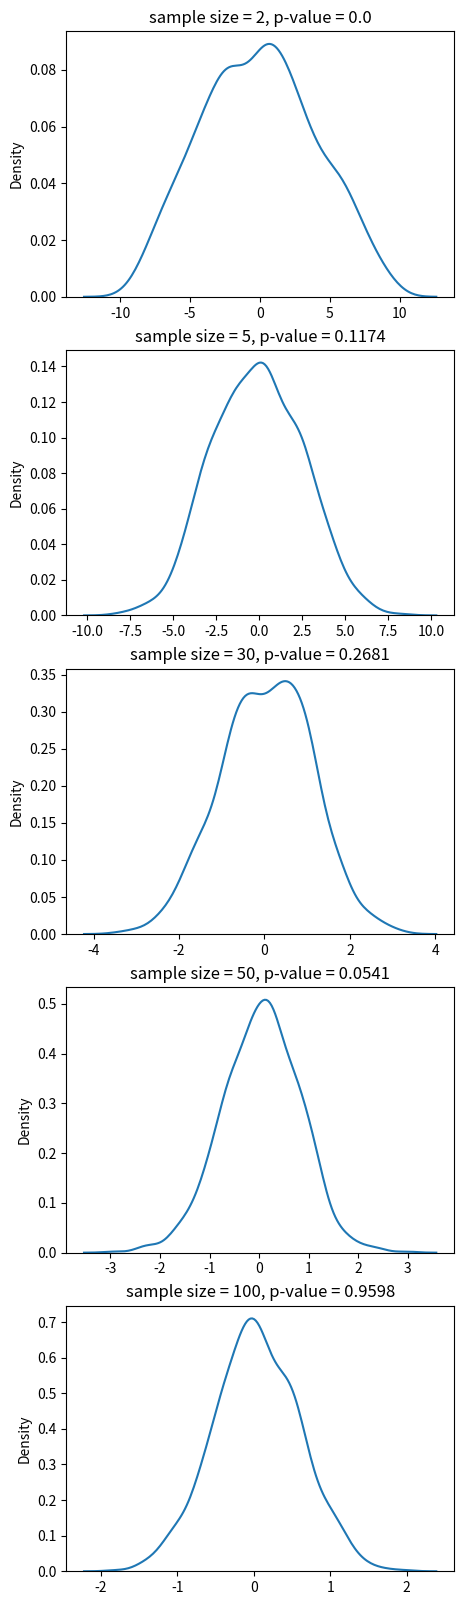

Write the Python code that produced this figure.
# Script to test normal approximation of Central Limit Theorem with different sample sizes
# [redacted]

import numpy as np
import random
import scipy.stats as stats
import matplotlib.pyplot as plt
import seaborn as sns

# generate population (uniform / exponential / log-normal)
population = list(np.random.uniform(-10,10,10000))
#population = list(np.random.exponential(1,100000))
#population = list(np.random.lognormal(0,1,10000))
population.sort()


# sample sizes to test
sample_sizes = [2, 5, 30, 50, 100]


# distributions of sample mean
data = {}
for s in sample_sizes:
	data[s], dist_xhat  = [], []
	for _ in range(1000):
		sample = random.sample(population,s)
		sample_mean = np.mean(sample)
		data[s].append(sample_mean)
		data[s].sort()


# display
fig = plt.figure(figsize=(5,4*len(sample_sizes)))
axes = {}
for i, s in enumerate(sample_sizes):
	axes[i] = fig.add_subplot(len(sample_sizes),1,i+1)
	_, pval = stats.normaltest(data[s])
	pval = round(pval, 4) # null hypothesis = normally distributed	
	axes[i].set_title("sample size = "+str(s)+", p-value = "+str(pval))
	sns.distplot(data[s], hist=False, ax=axes[i])
plt.show()



